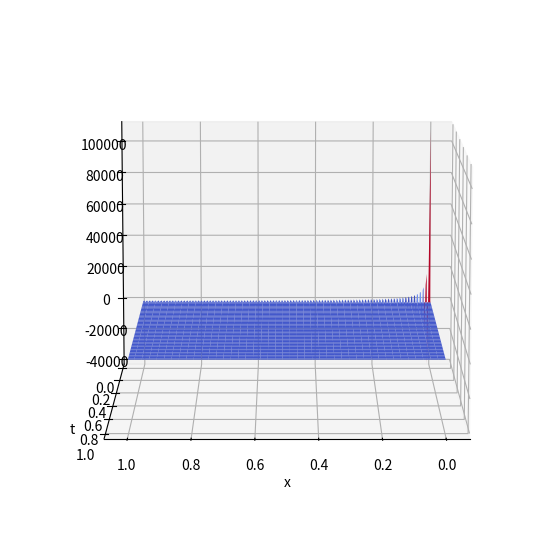

The matplotlib source for this figure:
import numpy as np
import matplotlib.pyplot as plt
from mpl_toolkits.mplot3d import axes3d
from matplotlib import cm
%matplotlib qt

x = np.linspace(0, 1, 301)
t = np.linspace(0, 1, 301)

xv, tv = np.meshgrid(x, t)
w = 0*xv
z = 0*xv
W = 0*xv

for n in range(1, 200):
    z += (2/(np.pi*n))*np.sin(n*np.pi*xv)*np.exp(-n**2*np.pi**2*tv)
    W += 2*np.pi*n*np.sin(n*np.pi*xv)*np.exp(-n**2*np.pi**2*tv)

w = 1 - x - z


fig = plt.figure(figsize=(7,7))
ax = fig.add_subplot(111, projection='3d')
ax.plot_surface(xv, tv, W, cmap=cm.coolwarm)

ax.set_xlabel('x')
ax.set_ylabel('t')
ax.view_init(elev=10, azim=90)

